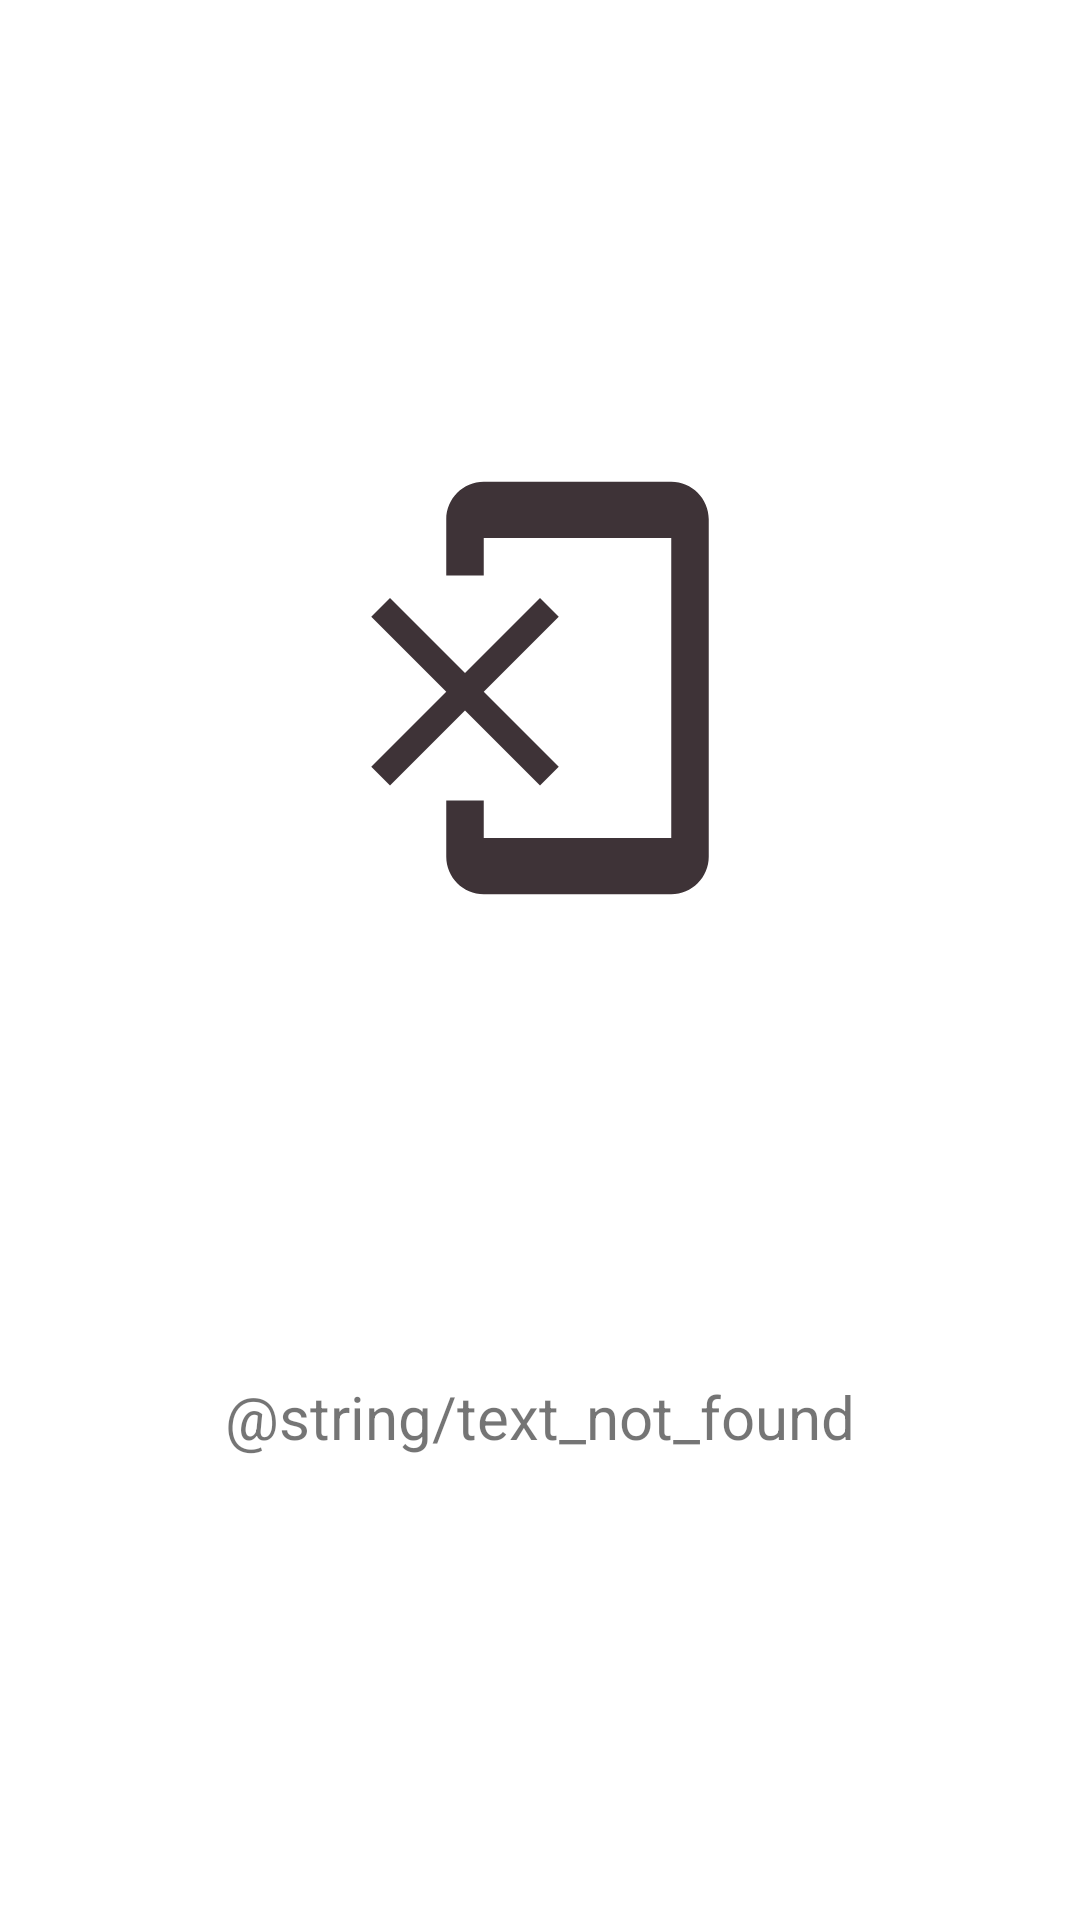

Layout XML and referenced resources for this Android screen:
<!-- AndroidManifest.xml: application theme Theme.CocktailApp -->
<!-- res/layout/empty_view.xml -->
<?xml version="1.0" encoding="utf-8"?>
<androidx.constraintlayout.widget.ConstraintLayout xmlns:android="http://schemas.android.com/apk/res/android"
    xmlns:app="http://schemas.android.com/apk/res-auto"
    android:layout_width="match_parent"
    android:layout_height="match_parent">

    <ImageView
        android:id="@+id/imgEmpty"
        android:layout_width="150dp"
        android:layout_height="150dp"
        android:src="@drawable/ic_baseline_phonelink_erase_24"
        app:layout_constraintBottom_toTopOf="@id/txvNotFound"
        app:layout_constraintEnd_toEndOf="parent"
        app:layout_constraintStart_toStartOf="parent"
        app:layout_constraintTop_toTopOf="parent" />

    <TextView
        android:id="@+id/txvNotFound"
        android:layout_width="0dp"
        android:layout_height="wrap_content"
        android:text="@string/text_not_found"
        android:textAlignment="center"
        android:textSize="20sp"
        app:layout_constraintBottom_toBottomOf="parent"
        app:layout_constraintEnd_toEndOf="parent"
        app:layout_constraintStart_toStartOf="parent"
        app:layout_constraintTop_toBottomOf="@id/imgEmpty" />

</androidx.constraintlayout.widget.ConstraintLayout>
<!-- resources referenced by this layout -->
<resources>
  <!-- drawable ic_baseline_phonelink_erase_24 (drawable) -->
  <vector android:height="24dp" android:tint="#3E3337"
      android:viewportHeight="24" android:viewportWidth="24"
      android:width="24dp" xmlns:android="http://schemas.android.com/apk/res/android">
      <path android:fillColor="@android:color/white" android:pathData="M13,8.2l-1,-1 -4,4 -4,-4 -1,1 4,4 -4,4 1,1 4,-4 4,4 1,-1 -4,-4 4,-4zM19,1H9c-1.1,0 -2,0.9 -2,2v3h2V4h10v16H9v-2H7v3c0,1.1 0.9,2 2,2h10c1.1,0 2,-0.9 2,-2V3c0,-1.1 -0.9,-2 -2,-2z"/>
  </vector>
  <style name="Theme.CocktailApp" parent="Theme.MaterialComponents.Light.NoActionBar">
          
          <item name="colorPrimary">@color/purple_500</item>
          <item name="colorPrimaryVariant">@color/purple_700</item>
          <item name="colorOnPrimary">@color/white</item>
          
          <item name="colorSecondary">@color/teal_200</item>
          <item name="colorSecondaryVariant">@color/teal_700</item>
          <item name="colorOnSecondary">@color/black</item>
          
          <item name="android:statusBarColor" tools:targetApi="l">?attr/colorPrimaryVariant</item>
          
          <item name="android:forceDarkAllowed" tools:targetApi="q">false</item>
      </style>
  <color name="purple_500">#FF6200EE</color>
  <color name="purple_700">#FF3700B3</color>
  <color name="white">#FFFFFFFF</color>
  <color name="teal_200">#FF03DAC5</color>
  <color name="teal_700">#FF018786</color>
  <color name="black">#FF000000</color>
</resources>
